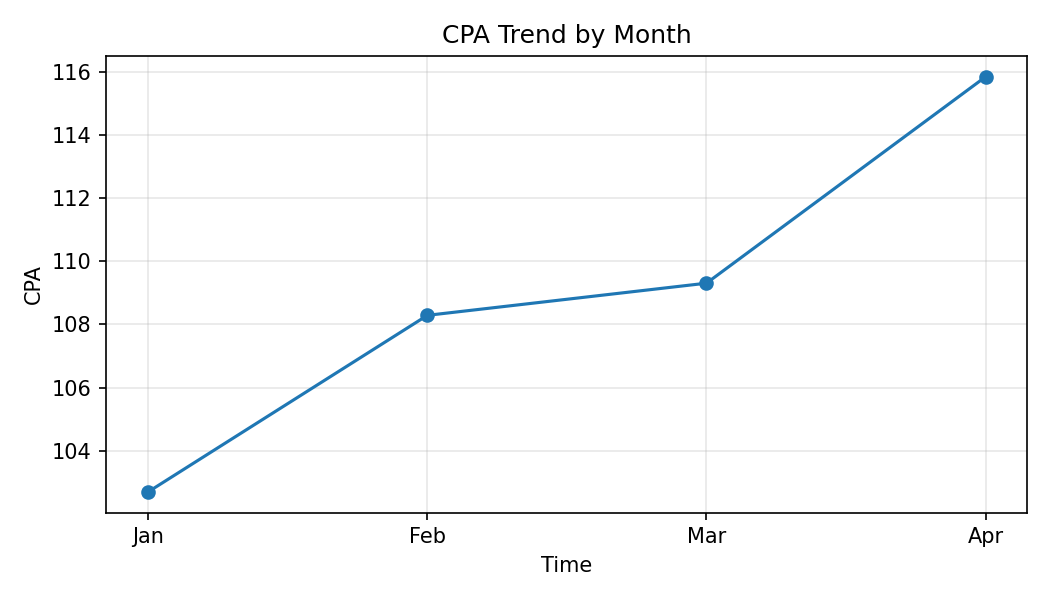

Values plotted in this chart, from the file beside it:
Month, CPA
Jan, 102.7
Feb, 108.3
Mar, 109.3
Apr, 115.9
